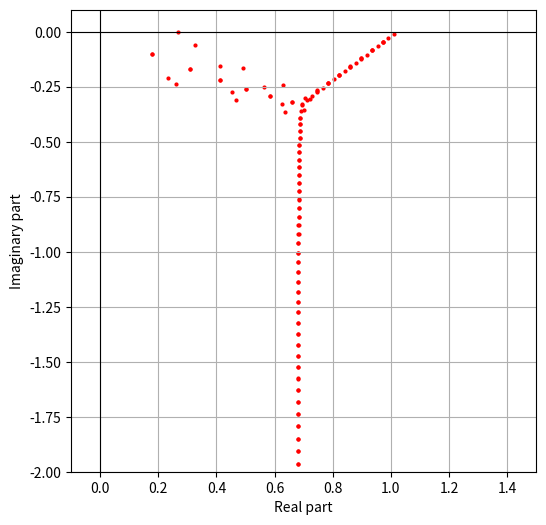

Source code (Python):
import numpy as np

from scipy.linalg import eig

import matplotlib.pyplot as plt

def cheb(N):
    Ny = N
    num = Ny-1

    vec = np.arange(0,Ny)

    yF = np.cos(np.pi*vec/(Ny-1))
    D0 = np.array(np.cos(0*np.pi*vec/num))

    for j in np.arange(1,num+1):
        D0 = np.column_stack((D0,np.cos(j*np.pi*vec/num)))

    # Create the higher order derivatives
    D1 = np.column_stack((np.zeros(Ny), D0[:,0], 4*D0[:,1]))
    D2 = np.column_stack((np.zeros(Ny), np.zeros(Ny), 4*D0[:,0]))

    for j in np.arange(3,num+1):
        D1 = np.column_stack((D1, 2*j*D0[:,j-1]+j*D1[:,j-2]/(j-2)))
        D2 = np.column_stack((D2, 2*j*D1[:,j-1]+j*D2[:,j-2]/(j-2)))

    D0_inv = np.linalg.inv(D0)
    
    D1 = np.dot(D1,D0_inv)
    D2 = np.dot(D2,D0_inv)

    return yF,D1,D2

def run_stability_analysis(Re, alpha,beta = 0):

    N = 200

    # Discretising using Chebyshev collocation points
    y,D1,D2 = cheb(N)


    # Mean-Flow Profile
    U = 1 - y**2

    dU = np.dot(D1,U)

    # In matrix form
    dU = np.diag(dU)
    U = np.diag(U)

    I = np.eye(N)
    zero = np.zeros((N,N))



    M = -1j * alpha * U  + 1/Re * ( - alpha**2 * I  - beta**2 * I + D2)

    # The Linearised Navier Stokes Operator matrix
    L = np.block([
                [M, -dU,zero, -1j * alpha * I],
                [zero, M , zero, -D1],
                [zero, zero, M, -1j * beta * I],
                [1j * alpha * I, D1, 1j * beta * I,zero]
                ]
                )

    # lhs Boundary conditions

    # Zero out rows of L
    # u
    L[0,:] = 0
    L[N-1,:] = 0

    # v
    L[N,:] = 0
    L[2 * N - 1, :] = 0

    # w
    L[2 * N, :] = 0
    L[3 * N -1, :] = 0

    # Diagonal entries at walls are 1 
    #  u
    L[0 , 0] = 1 - 200j
    L[N-1, N-1] =  - 200j

    #   v
    L[N,N] = 1 - 200j
    L[2 * N -1, 2 * N -1] = 1 - 200j

    #   w
    L[2 * N, 2 * N] = 1 - 200j
    L[3 * N - 1, 3 * N -1] = 1 - 200j



    Ib = I

    Ib[0,0] = 0
    Ib[N-1,N-1] = 0

    # rhs of the eigenproblem

    B = np.block([
                [Ib, zero, zero, zero],
                [zero, Ib, zero, zero],
                [zero, zero, Ib, zero],
                [zero, zero, zero, zero],


            ])
    
    B = -1j * B


    # rhs boundary conditions
    # u
    B[0,:] = 0
    B[N-1,:] = 0

    # v
    B[N,:] = 0
    B[2 * N - 1, :] = 0

    # w
    B[2 * N, :] = 0
    B[3 * N -1, :] = 0


    eigvals, eigvecs = eig(L,B)

 

    return eigvals




eigvals = run_stability_analysis(5772.22, 1.02)


# Plotting
plt.figure(figsize=(6,6))
plt.axhline(0, color='black', linewidth=0.8)  
plt.axvline(0, color='black', linewidth=0.8)  

plt.scatter(eigvals.real, eigvals.imag, color='red', s=4)  
plt.xlabel('Real part')
plt.ylabel('Imaginary part')
plt.grid(True)
plt.axis([-0.1, 1.5, -2.0, 0.1]) 
plt.show()